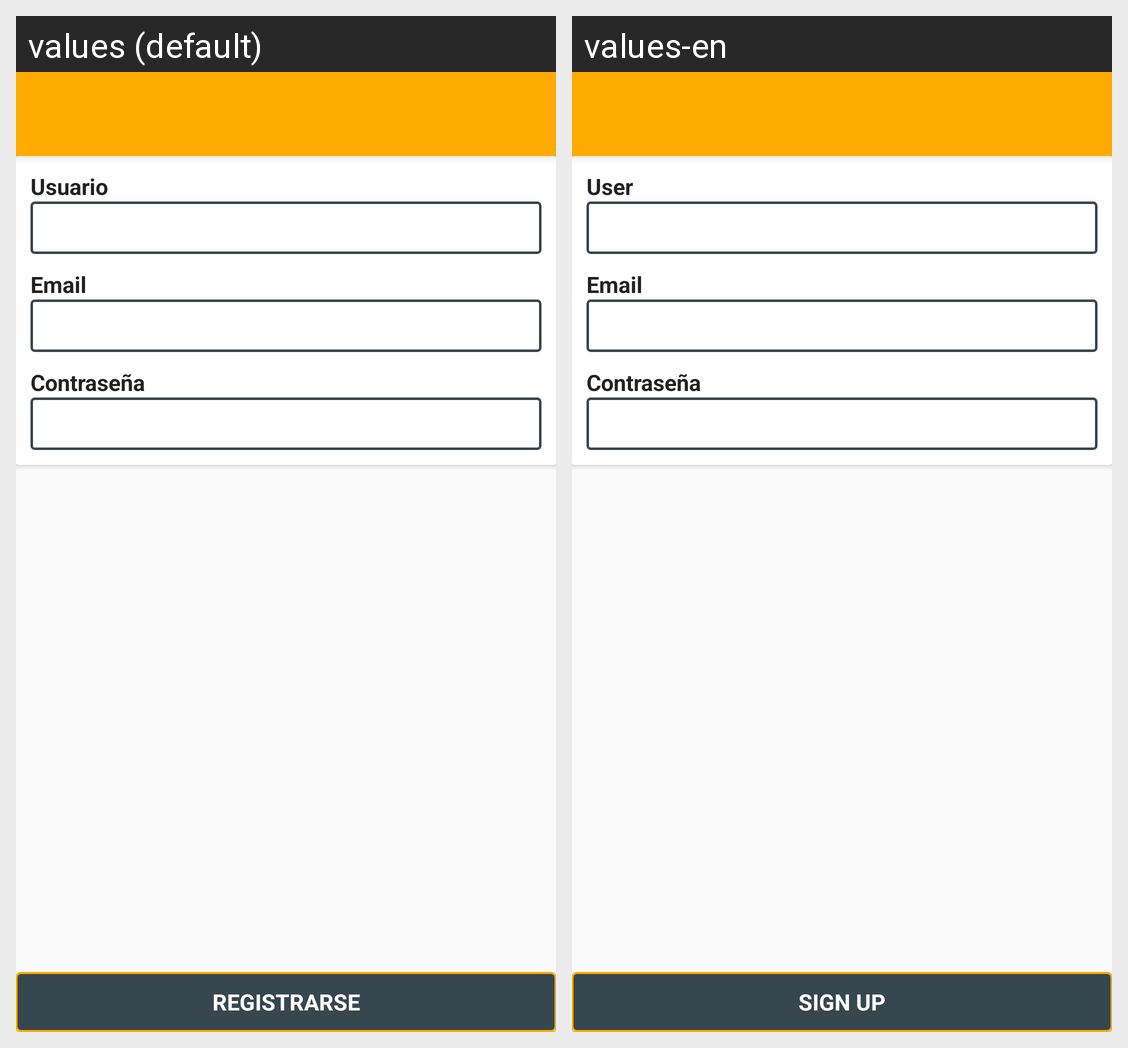

Locale-by-locale string values for the Android screen shown in this grid:
Android screen res/layout/activity_registro.xml rendered under 2 locales, left to right: values (default), values-en. Device: Nexus 5 (rendered at 1080×1920; each locale shown at half size, 540×960, under a caption strip naming it); theme AppTheme.NoActionBar.
Strings drawn on this screen, with the default value and each locale's value (text and hints the layout hard-codes, and strings that could not be matched under every locale, appear in the picture but are not listed):

usuario
  values: Usuario
  values-en: User

registrarse
  values: Registrarse
  values-en: Sign up
